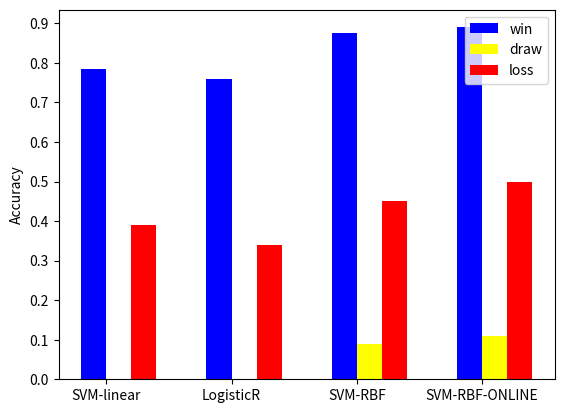

This figure's Python source:
import numpy as np
import matplotlib.pyplot as plt

N = 4
win = (0.785,0.76,0.875,0.89)
draw = (0.,0.,0.09,0.11)
loss = (0.39,0.34,0.45,0.5)
ind = np.arange(N)    # the x locations for the groups
width = 0.2       # the width of the bars: can also be len(x) sequence

p1 = plt.bar(ind, win, width, color='blue')
p2 = plt.bar(ind + width, draw, width, color='yellow')
p3 = plt.bar(ind + 2*width, loss, width, color='red')

plt.ylabel('Accuracy')
#plt.title('Scores by group and gender')
plt.xticks(ind+width/2.,('SVM-linear', 'LogisticR', 'SVM-RBF', 'SVM-RBF-ONLINE'))
plt.yticks(np.arange(0, 1, 0.1))
plt.legend((p1[0],p2[0],p3[0]),('win','draw','loss'))

plt.show()